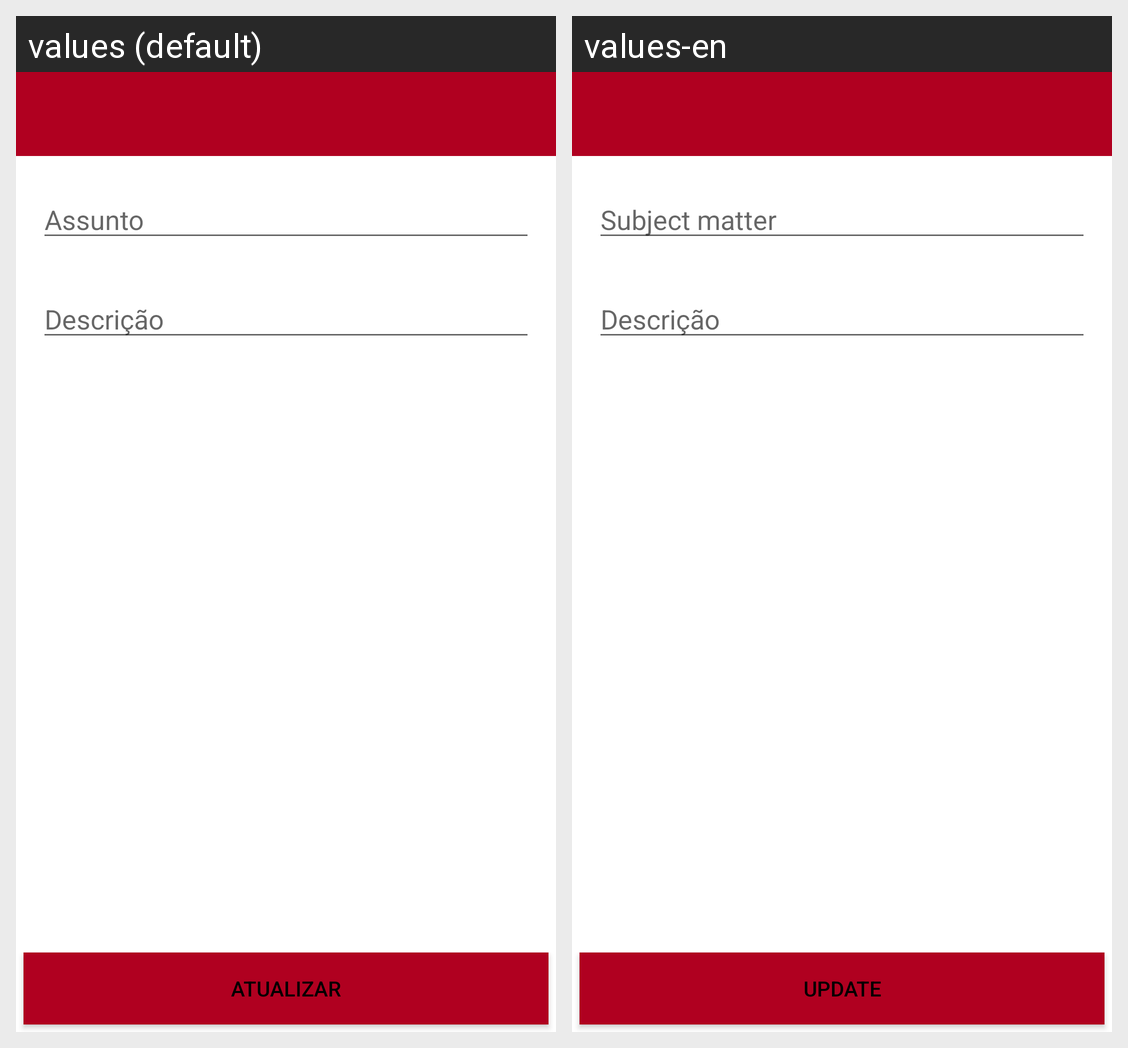

The same Android screen rendered under two of its app's locales, left to right. List the strings drawn on it with the default value and each locale's translation.
Android screen res/layout/activity_update.xml rendered under 2 locales, left to right: values (default), values-en. Device: Nexus 5 (rendered at 1080×1920; each locale shown at half size, 540×960, under a caption strip naming it); theme AppTheme.
Strings drawn on this screen, with the default value and each locale's value (text and hints the layout hard-codes, and strings that could not be matched under every locale, appear in the picture but are not listed):

assunto
  values: Assunto
  values-en: Subject matter

descricao
  values: Descrição
  values-en: Descrição  [not translated; the default value is used]

update
  values: Atualizar
  values-en: Update
